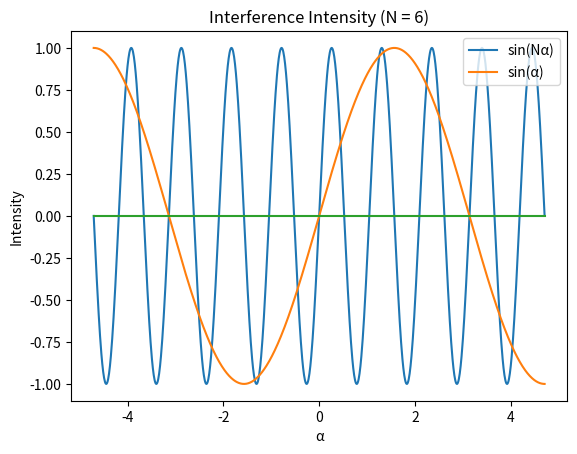

Generate this figure with matplotlib:
import matplotlib.pyplot as plt
import numpy as np 

x = np.linspace(-3*(np.pi)/2, 3*(np.pi)/2, 1000)
y1 = np.sin(6*x)
y2 = np.sin(x)
y3 = 0 *x

plt.plot(x, y1, label = "sin(Nα)")
plt.plot(x, y2, label = "sin(α)")
plt.plot(x, y3)

plt.legend(loc="upper right")
plt.xlabel("α")
plt.ylabel("Intensity")
plt.title("Interference Intensity (N = 6)")


plt.show()


def update(hello):
    pass